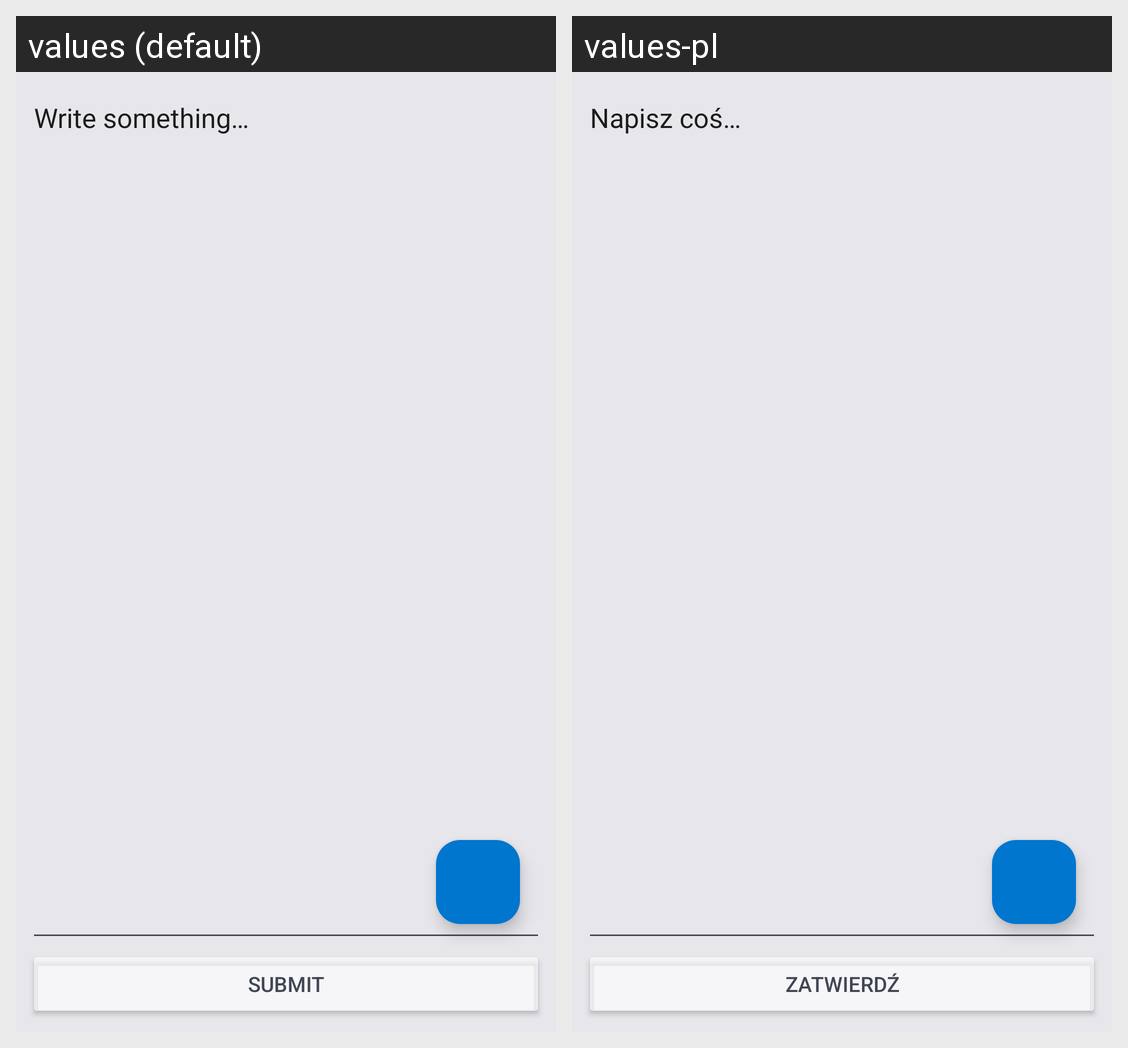

Locale-by-locale string values for the Android screen shown in this grid:
Android screen res/layout/fragment_add_note.xml rendered under 2 locales, left to right: values (default), values-pl. Device: Nexus 5 (rendered at 1080×1920; each locale shown at half size, 540×960, under a caption strip naming it); theme AppTheme.
Strings drawn on this screen, with the default value and each locale's value (text and hints the layout hard-codes, and strings that could not be matched under every locale, appear in the picture but are not listed):

enter_new_note
  values: Write something…
  values-pl: Napisz coś…

submit
  values: Submit
  values-pl: Zatwierdź
